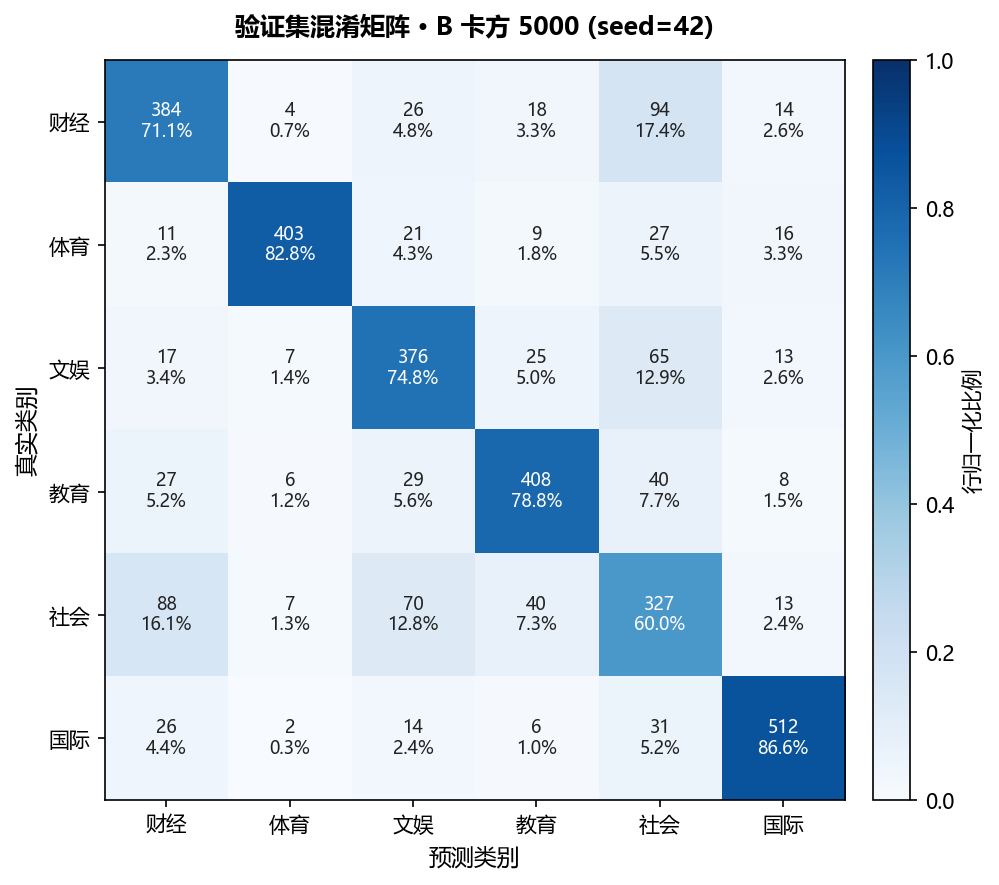

Source data for this figure (header and first rows):
, 预测_财经, 预测_体育, 预测_文娱, 预测_教育, 预测_社会, 预测_国际
真实_财经, 384, 4, 26, 18, 94, 14
真实_体育, 11, 403, 21, 9, 27, 16
真实_文娱, 17, 7, 376, 25, 65, 13
真实_教育, 27, 6, 29, 408, 40, 8
真实_社会, 88, 7, 70, 40, 327, 13
真实_国际, 26, 2, 14, 6, 31, 512
